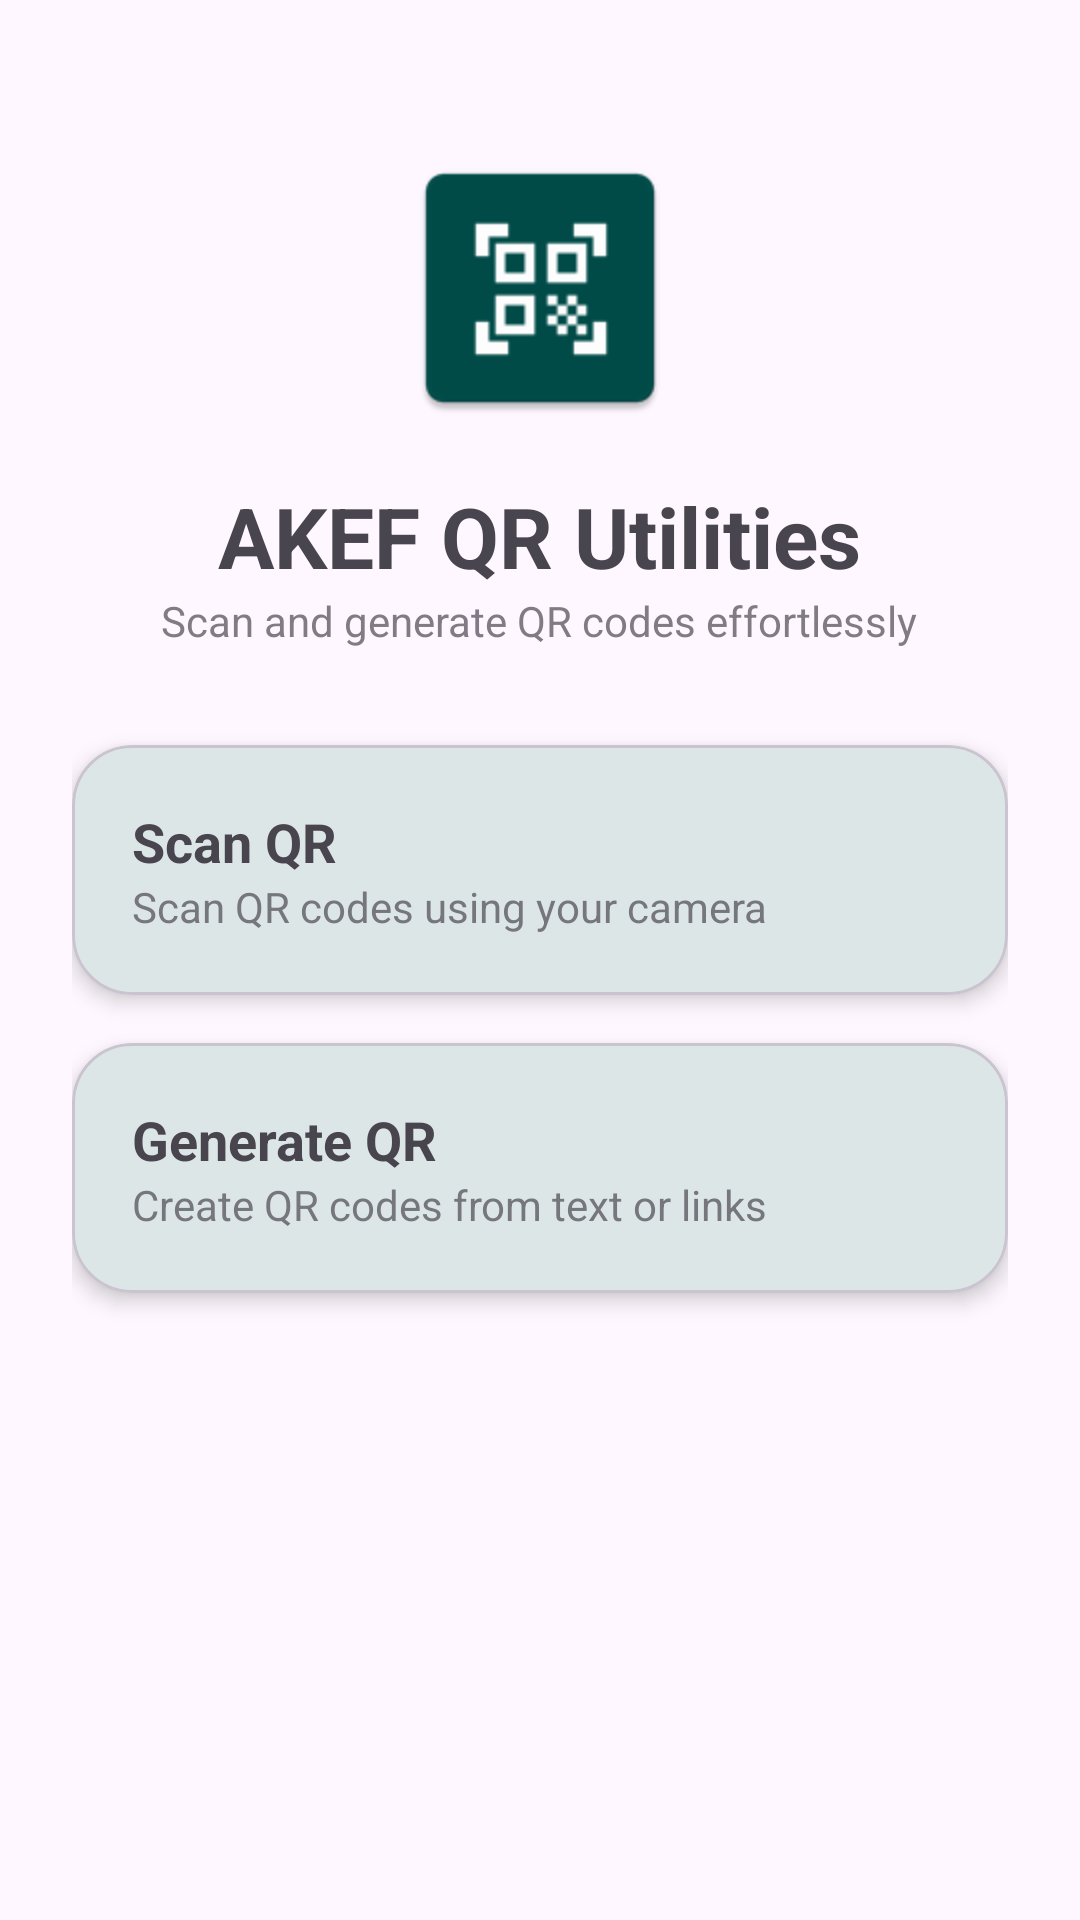

Android layout source for this screen:
<!-- AndroidManifest.xml: application theme Theme.QRSNG -->
<!-- res/layout/fragment_home.xml -->
<?xml version="1.0" encoding="utf-8"?>
<ScrollView
    xmlns:android="http://schemas.android.com/apk/res/android"
    xmlns:app="http://schemas.android.com/apk/res-auto"
    android:layout_width="match_parent"
    android:layout_height="match_parent"
    android:fillViewport="true">

    <LinearLayout
        android:layout_width="match_parent"
        android:layout_height="wrap_content"
        android:orientation="vertical"
        android:padding="24dp"
        android:gravity="center_horizontal">

        
        <ImageView
            android:id="@+id/appIcon"
            android:layout_width="96dp"
            android:layout_height="96dp"
            android:src="@mipmap/ic_launcher"
            android:contentDescription="App icon"
            android:layout_marginTop="24dp"
            android:layout_marginBottom="16dp"/>

        
        <TextView
            android:layout_width="wrap_content"
            android:layout_height="wrap_content"
            android:text="@string/app_name"
            android:textSize="28sp"
            android:textStyle="bold"/>

        
        <TextView
            android:layout_width="wrap_content"
            android:layout_height="wrap_content"
            android:text="Scan and generate QR codes effortlessly"
            android:alpha="0.7"
            android:layout_marginBottom="32dp"/>

        
        <com.google.android.material.card.MaterialCardView
            android:id="@+id/btnScan"
            android:layout_width="match_parent"
            android:layout_height="wrap_content"
            android:layout_marginBottom="16dp"
            app:cardCornerRadius="20dp"
            app:cardElevation="4dp"
            android:clickable="true"
            android:focusable="true">

            <LinearLayout
                android:layout_width="match_parent"
                android:layout_height="wrap_content"
                android:orientation="vertical"
                android:padding="20dp">

                <TextView
                    android:layout_width="wrap_content"
                    android:layout_height="wrap_content"
                    android:text="Scan QR"
                    android:textStyle="bold"
                    android:textSize="18sp"/>

                <TextView
                    android:layout_width="wrap_content"
                    android:layout_height="wrap_content"
                    android:text="Scan QR codes using your camera"
                    android:alpha="0.7"/>
            </LinearLayout>
        </com.google.android.material.card.MaterialCardView>

        
        <com.google.android.material.card.MaterialCardView
            android:id="@+id/btnGenerate"
            android:layout_width="match_parent"
            android:layout_height="wrap_content"
            app:cardCornerRadius="20dp"
            app:cardElevation="4dp"
            android:clickable="true"
            android:focusable="true">

            <LinearLayout
                android:layout_width="match_parent"
                android:layout_height="wrap_content"
                android:orientation="vertical"
                android:padding="20dp">

                <TextView
                    android:layout_width="wrap_content"
                    android:layout_height="wrap_content"
                    android:text="Generate QR"
                    android:textStyle="bold"
                    android:textSize="18sp"/>

                <TextView
                    android:layout_width="wrap_content"
                    android:layout_height="wrap_content"
                    android:text="Create QR codes from text or links"
                    android:alpha="0.7"/>
            </LinearLayout>
        </com.google.android.material.card.MaterialCardView>

    </LinearLayout>
</ScrollView>
<!-- resources referenced by this layout -->
<resources>
  <!-- mipmap ic_launcher: webp bitmap (mipmap-hdpi, 952 bytes) -->
  <string name="app_name">AKEF QR Utilities</string>
  <style name="Theme.QRSNG" parent="Theme.Material3.DayNight.NoActionBar">
  
          
          <item name="colorPrimary">@color/pine_teal</item>
          <item name="colorOnPrimary">@android:color/white</item>
  
          
          <item name="colorSecondary">@color/blue_slate</item>
          <item name="colorOnSecondary">@android:color/white</item>
  
          
          <item name="colorSurface">@color/surface_light</item>
          <item name="colorOnSurface">@color/ink_black</item>
  
          
          <item name="colorOutline">@color/blue_slate</item>
  
          
          <item name="android:statusBarColor">@color/ink_black</item>
          <item name="android:navigationBarColor">@android:color/transparent</item>
  
      </style>
  <color name="pine_teal">#004C49</color>
  <color name="blue_slate">#3F6E8A</color>
  <color name="surface_light">#F4F7F8</color>
  <color name="ink_black">#0D161F</color>
</resources>
